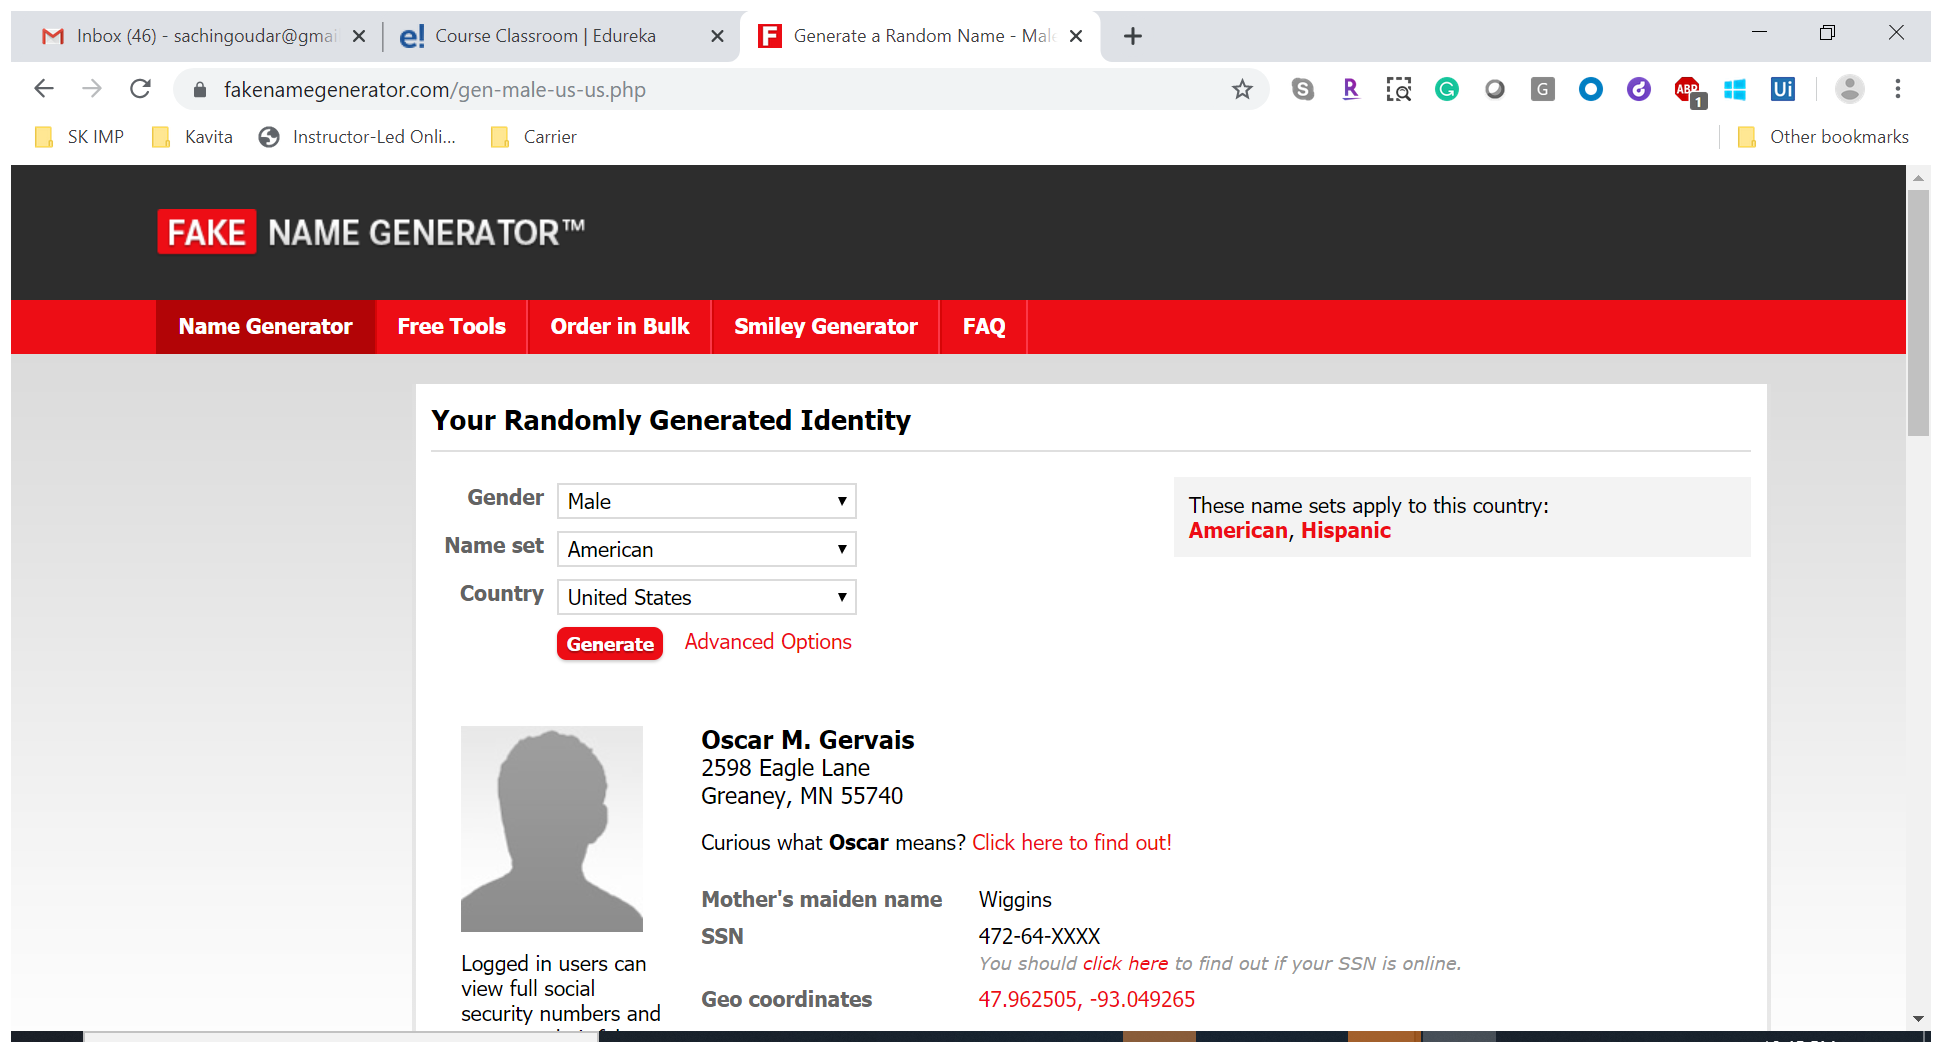
Workflow: ScreenScraping

Step 1: Attach Browser 'Generatea Page' in window 'Generate a Random Name - Male, American, United States - Fake Na*' (chrome.exe)

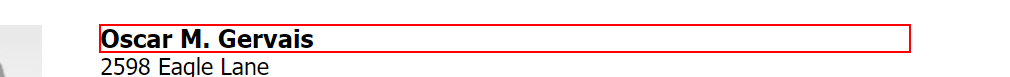
Step 2: get-text from the heading

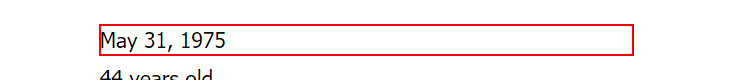
Step 3: get-text from the dd